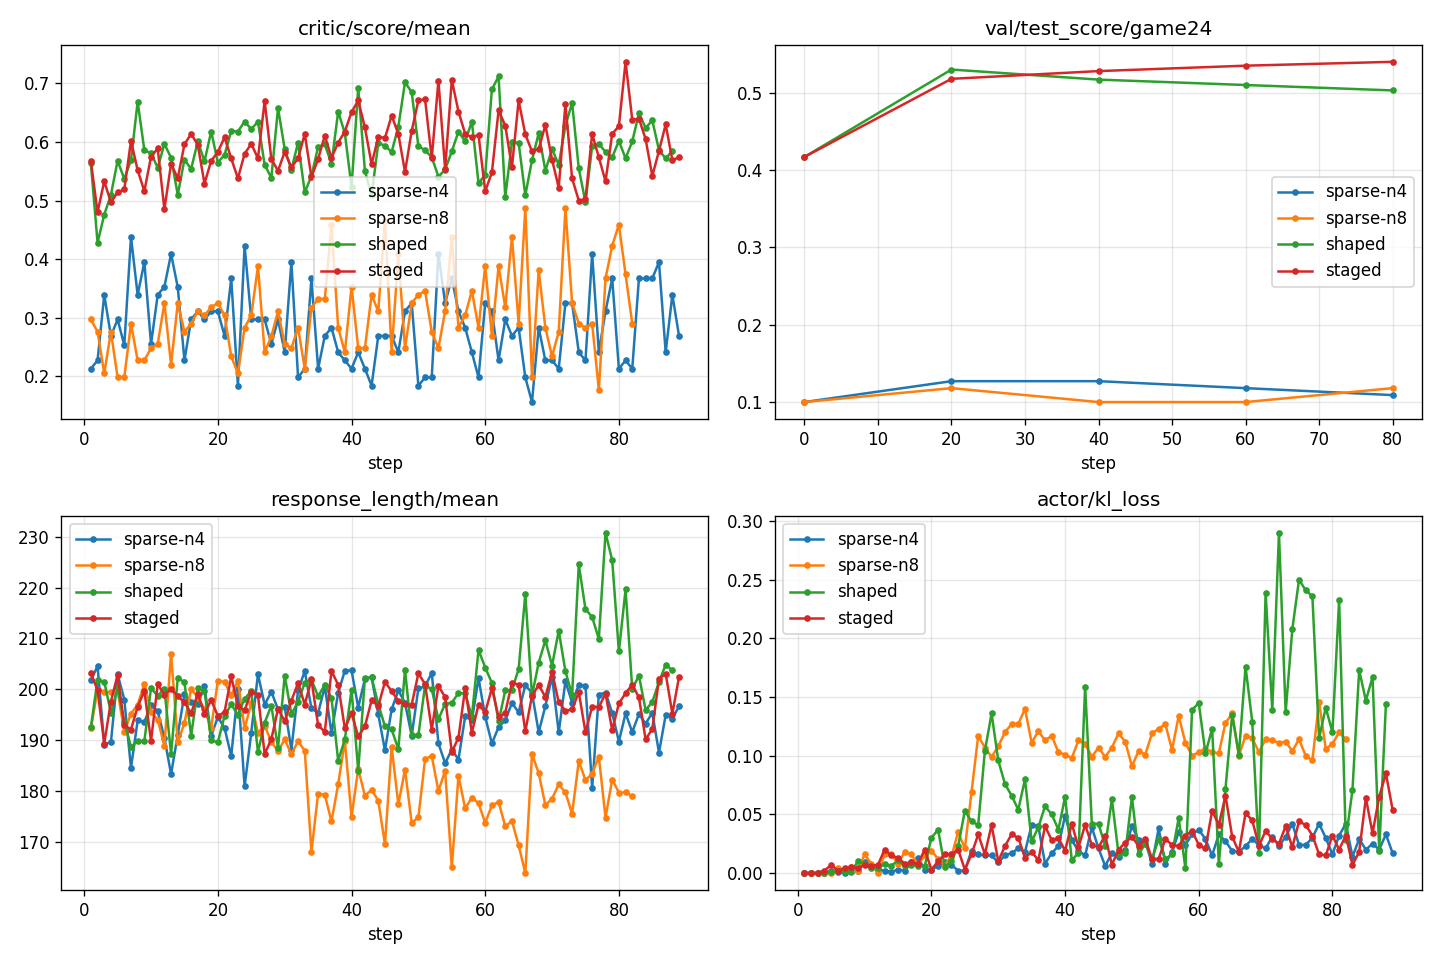

Data behind this chart, as committed beside it:
arm, step, critic/score/mean, critic/score/max, val/test_score/game24, response_length/mean, actor/kl_loss, actor/entropy_loss
sparse-n4, 0, , , 0.1, , , 
sparse-n4, 1, 0.213, 1.0, , 201.8, 0.0, 0.02
sparse-n4, 2, 0.227, 1.0, , 204.6, 0.0, 0.02
sparse-n4, 3, 0.339, 1.0, , 189.1, 0.0, 0.02
sparse-n4, 4, 0.269, 1.0, , 189.6, 0.0, 0.018
sparse-n4, 5, 0.297, 1.0, , 203, 0.002, 0.02
sparse-n4, 6, 0.253, 1.0, , 198, 0.001, 0.022
sparse-n4, 7, 0.438, 1.0, , 184.5, 0.0, 0.016
sparse-n4, 8, 0.339, 1.0, , 193.9, 0.004, 0.018
sparse-n4, 9, 0.395, 1.0, , 193.6, 0.002, 0.018
sparse-n4, 10, 0.255, 1.0, , 196.9, 0.009, 0.027
sparse-n4, 11, 0.339, 1.0, , 195.7, 0.006, 0.017
sparse-n4, 12, 0.353, 1.0, , 190.4, 0.003, 0.016
sparse-n4, 13, 0.409, 1.0, , 183.3, 0.002, 0.016
sparse-n4, 14, 0.352, 1.0, , 191, 0.001, 0.019
sparse-n4, 15, 0.227, 1.0, , 199, 0.003, 0.017
sparse-n4, 16, 0.297, 1.0, , 197.6, 0.002, 0.016
sparse-n4, 17, 0.311, 1.0, , 197, 0.009, 0.015
sparse-n4, 18, 0.297, 1.0, , 200.6, 0.013, 0.016
sparse-n4, 19, 0.311, 1.0, , 190.8, 0.003, 0.018
sparse-n4, 20, 0.311, 1.0, 0.127, 194.5, 0.003, 0.016
sparse-n4, 21, 0.269, 1.0, , 192.4, 0.006, 0.02
sparse-n4, 22, 0.367, 1.0, , 186.8, 0.009, 0.014
sparse-n4, 23, 0.184, 1.0, , 200.0, 0.007, 0.017
sparse-n4, 24, 0.423, 1.0, , 180.9, 0.002, 0.013
sparse-n4, 25, 0.297, 1.0, , 191.5, 0.002, 0.013
sparse-n4, 26, 0.297, 1.0, , 203, 0.019, 0.015
sparse-n4, 27, 0.297, 1.0, , 196.9, 0.016, 0.014
sparse-n4, 28, 0.255, 1.0, , 199.5, 0.015, 0.015
sparse-n4, 29, 0.297, 1.0, , 196, 0.015, 0.015
sparse-n4, 30, 0.241, 1.0, , 196.5, 0.009, 0.016
sparse-n4, 31, 0.395, 1.0, , 188.1, 0.015, 0.011
sparse-n4, 32, 0.198, 1.0, , 199.8, 0.017, 0.013
sparse-n4, 33, 0.213, 1.0, , 203.6, 0.021, 0.014
sparse-n4, 34, 0.367, 1.0, , 196.3, 0.018, 0.015
sparse-n4, 35, 0.213, 1.0, , 195.3, 0.041, 0.014
sparse-n4, 36, 0.269, 1.0, , 200.6, 0.04, 0.014
sparse-n4, 37, 0.283, 1.0, , 191.4, 0.008, 0.014
sparse-n4, 38, 0.241, 1.0, , 199.3, 0.017, 0.014
sparse-n4, 39, 0.227, 1.0, , 203.7, 0.023, 0.017
sparse-n4, 40, 0.213, 1.0, 0.127, 203.7, 0.049, 0.014
sparse-n4, 41, 0.241, 1.0, , 196.4, 0.028, 0.013
sparse-n4, 42, 0.213, 1.0, , 202, 0.019, 0.014
sparse-n4, 43, 0.184, 1.0, , 202.4, 0.015, 0.014
sparse-n4, 44, 0.269, 1.0, , 195.1, 0.039, 0.014
sparse-n4, 45, 0.269, 1.0, , 188, 0.021, 0.017
sparse-n4, 46, 0.269, 1.0, , 196, 0.006, 0.013
sparse-n4, 47, 0.241, 1.0, , 199.8, 0.017, 0.015
sparse-n4, 48, 0.311, 1.0, , 197.3, 0.014, 0.014
sparse-n4, 49, 0.325, 1.0, , 190.8, 0.02, 0.013
sparse-n4, 50, 0.184, 1.0, , 200.2, 0.04, 0.014
sparse-n4, 51, 0.198, 1.0, , 200.6, 0.028, 0.015
sparse-n4, 52, 0.198, 1.0, , 203.2, 0.027, 0.014
sparse-n4, 53, 0.409, 1.0, , 189.4, 0.008, 0.013
sparse-n4, 54, 0.325, 1.0, , 185.4, 0.038, 0.013
sparse-n4, 55, 0.367, 1.0, , 188.1, 0.008, 0.013
sparse-n4, 56, 0.311, 1.0, , 186.2, 0.018, 0.013
sparse-n4, 57, 0.283, 1.0, , 194.7, 0.035, 0.013
sparse-n4, 58, 0.241, 1.0, , 193.9, 0.024, 0.013
sparse-n4, 59, 0.198, 1.0, , 202.2, 0.033, 0.014
... 292 more rows
